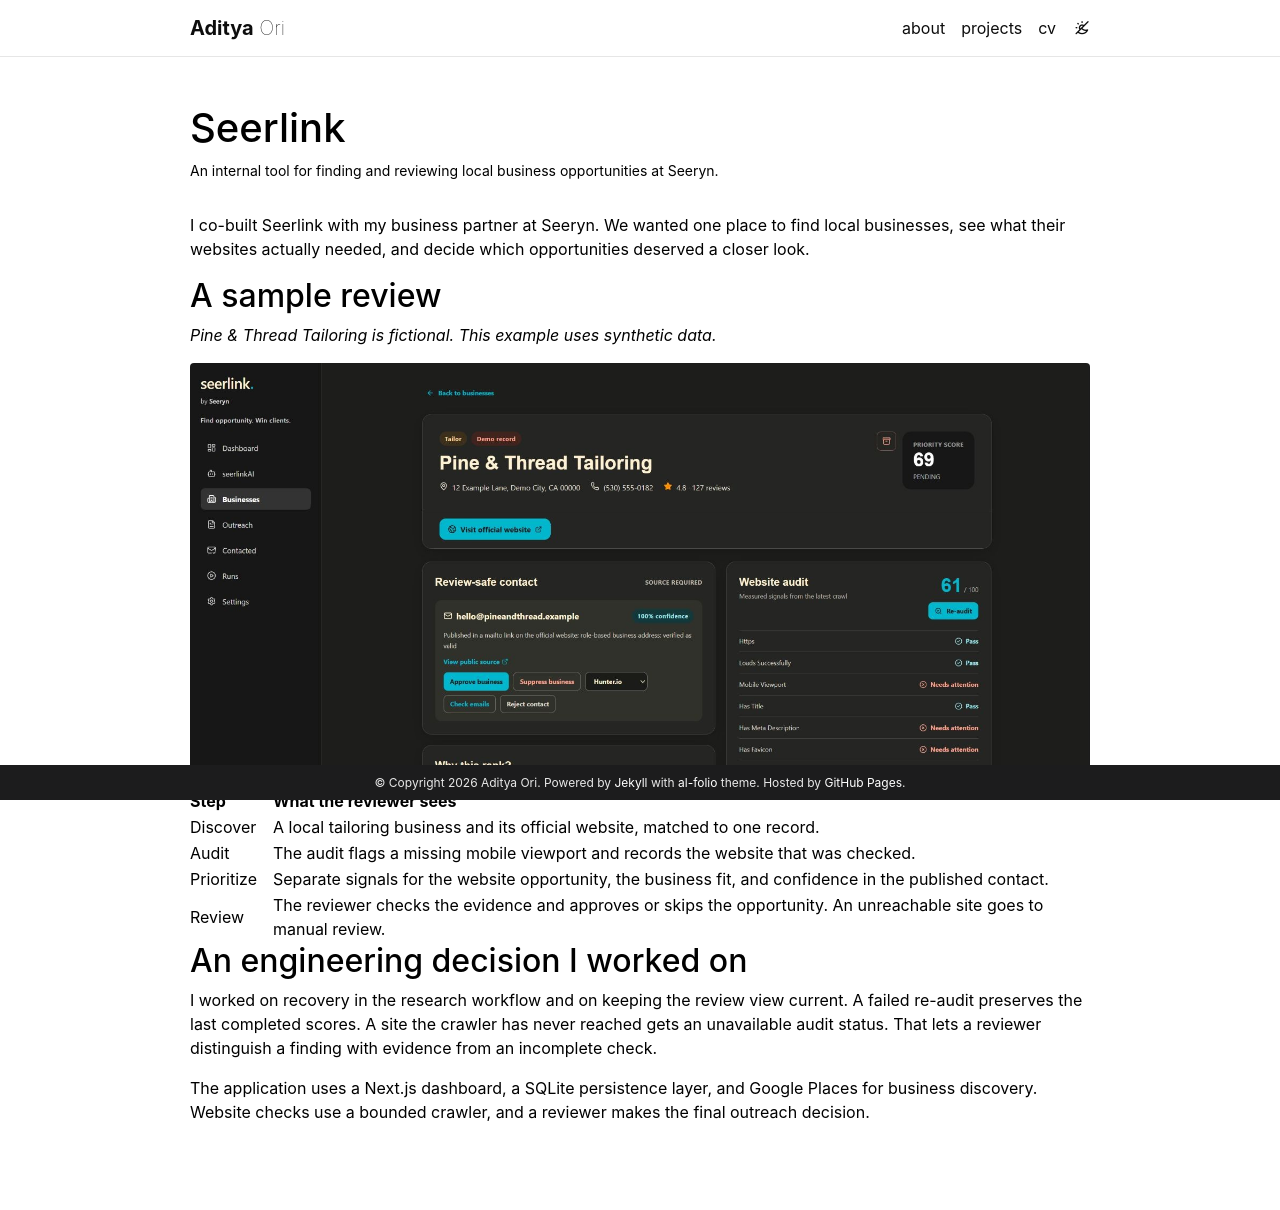

repository: adi0ri/adi0ri.github.io · page: seerlink/index.html · generator: jekyll

---
layout: page
title: Seerlink
description: An internal tool for finding and reviewing local business opportunities at Seeryn.
permalink: /seerlink/
---

I co-built Seerlink with my business partner at Seeryn. We wanted one place to find local businesses, see what their websites actually needed, and decide which opportunities deserved a closer look.

## A sample review

_Pine & Thread Tailoring is fictional. This example uses synthetic data._

<a href="/assets/img/seerlink-demo.jpg">
  <img class="img-fluid rounded" src="/assets/img/seerlink-demo.jpg" width="1684" height="764" alt="Seerlink demo record showing the contact source, priority score, and mobile viewport audit">
</a>

| Step       | What the reviewer sees                                                                                             |
| ---------- | ------------------------------------------------------------------------------------------------------------------ |
| Discover   | A local tailoring business and its official website, matched to one record.                                        |
| Audit      | The audit flags a missing mobile viewport and records the website that was checked.                                |
| Prioritize | Separate signals for the website opportunity, the business fit, and confidence in the published contact.           |
| Review     | The reviewer checks the evidence and approves or skips the opportunity. An unreachable site goes to manual review. |

## An engineering decision I worked on

I worked on recovery in the research workflow and on keeping the review view current. A failed re-audit preserves the last completed scores. A site the crawler has never reached gets an unavailable audit status. That lets a reviewer distinguish a finding with evidence from an incomplete check.

The application uses a Next.js dashboard, a SQLite persistence layer, and Google Places for business discovery. Website checks use a bounded crawler, and a reviewer makes the final outreach decision.
